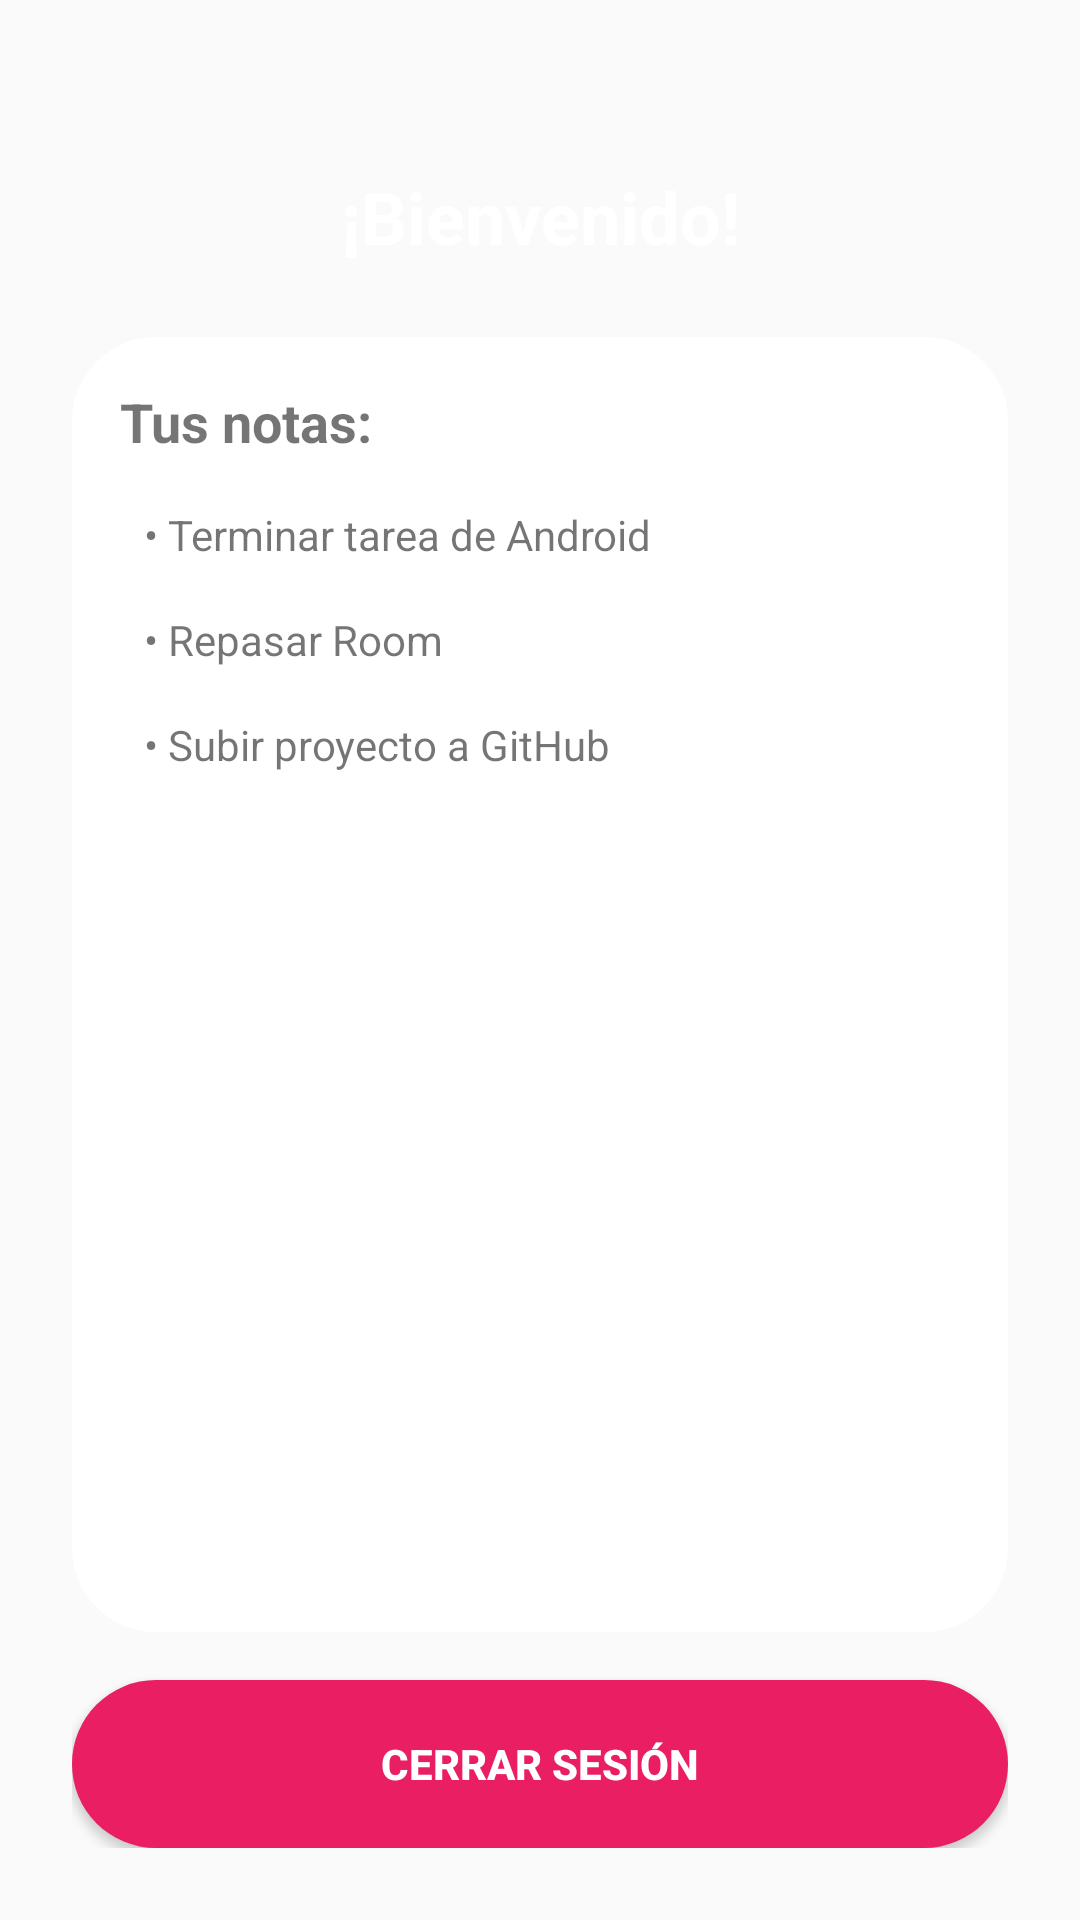

This screen was rendered from an Android layout file. Write that file and the resources it references.
<!-- AndroidManifest.xml: application theme Theme.AppCompat.Light.NoActionBar -->
<!-- res/layout/activity_dashboard.xml -->
<?xml version="1.0" encoding="utf-8"?>
<LinearLayout xmlns:android="http://schemas.android.com/apk/res/android"
    android:layout_width="match_parent"
    android:layout_height="match_parent"
    android:background="@drawable/bg_gradient"
    android:orientation="vertical"
    android:padding="24dp">

    <TextView
        android:id="@+id/tvWelcome"
        android:layout_width="match_parent"
        android:layout_height="wrap_content"
        android:textSize="24sp"
        android:textStyle="bold"
        android:textColor="@color/text_on_dark"
        android:gravity="center"
        android:layout_marginTop="32dp"
        android:layout_marginBottom="24dp"
        android:text="¡Bienvenido!" />

    <LinearLayout
        android:layout_width="match_parent"
        android:layout_height="0dp"
        android:layout_weight="1"
        android:background="@drawable/bg_input_field"
        android:orientation="vertical"
        android:padding="16dp">

        <TextView
            android:layout_width="match_parent"
            android:layout_height="wrap_content"
            android:textSize="18sp"
            android:textStyle="bold"
            android:text="Tus notas:"
            android:layout_marginBottom="8dp" />

        <TextView
            android:layout_width="match_parent"
            android:layout_height="wrap_content"
            android:text="• Terminar tarea de Android"
            android:padding="8dp" />

        <TextView
            android:layout_width="match_parent"
            android:layout_height="wrap_content"
            android:text="• Repasar Room"
            android:padding="8dp" />

        <TextView
            android:layout_width="match_parent"
            android:layout_height="wrap_content"
            android:text="• Subir proyecto a GitHub"
            android:padding="8dp" />
    </LinearLayout>

    <Button
        android:id="@+id/btnLogout"
        android:layout_width="match_parent"
        android:layout_height="56dp"
        android:background="@drawable/bg_button"
        android:text="CERRAR SESIÓN"
        android:textColor="@color/text_on_dark"
        android:textStyle="bold"
        android:layout_marginTop="16dp" />

</LinearLayout>
<!-- resources referenced by this layout -->
<resources>
  <color name="text_on_dark">#FFFFFF</color>
  <!-- drawable bg_button (drawable) -->
  <?xml version="1.0" encoding="utf-8"?>
  <shape xmlns:android="http://schemas.android.com/apk/res/android"
      android:shape="rectangle">
      <solid android:color="@color/accent_button" />
      <corners android:radius="28dp" />
  </shape>
  <!-- drawable bg_input_field (drawable) -->
  <?xml version="1.0" encoding="utf-8"?>
  <shape xmlns:android="http://schemas.android.com/apk/res/android"
      android:shape="rectangle">
      <solid android:color="@color/field_background" />
      <corners android:radius="28dp" />
      <padding android:left="20dp" android:right="20dp" android:top="4dp" android:bottom="4dp" />
  </shape>
  <color name="accent_button">#E91E63</color>
  <color name="field_background">#FFFFFF</color>
</resources>
